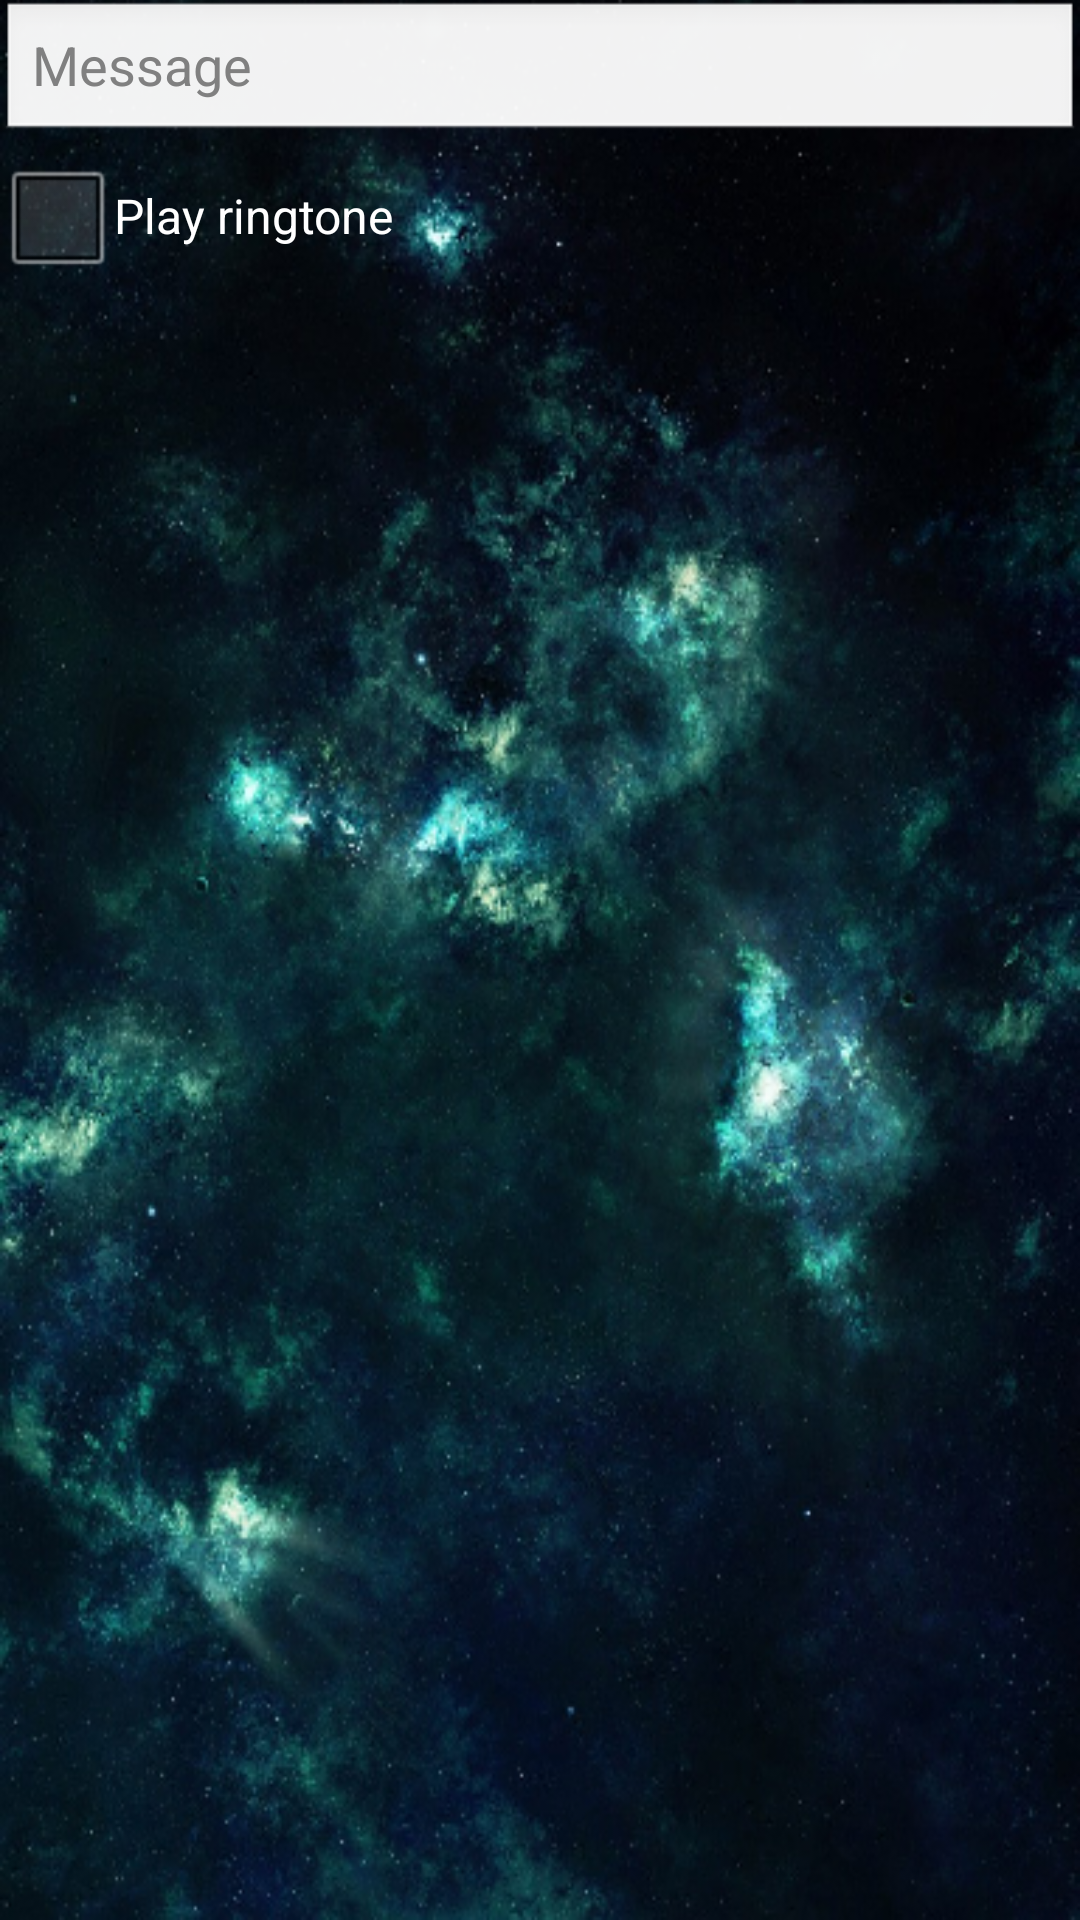

Write the Android layout XML for this screen, with the resource values it uses.
<!-- AndroidManifest.xml: application theme app_theme -->
<!-- res/layout/editalarm.xml -->
<?xml version="1.0" encoding="utf-8"?>
<LinearLayout xmlns:android="http://schemas.android.com/apk/res/android"
    android:layout_width="fill_parent"
    android:layout_height="fill_parent"
    android:orientation="vertical"
    android:background="@drawable/background">

    <EditText
        android:id="@+id/alarmName"
        android:layout_width="fill_parent"
        android:layout_height="wrap_content"
        android:ems="10"
        android:maxLines="2"
        android:hint="Message" >
    </EditText>

    <CheckBox
        android:id="@+id/ringOn"
        android:layout_width="wrap_content"
        android:layout_height="wrap_content"
        android:text="Play ringtone" />

</LinearLayout>
<!-- resources referenced by this layout -->
<resources>
  <!-- drawable background: png bitmap (drawable, 415185 bytes) -->
  <style name="app_theme" parent="@android:style/Theme">
          <item name="android:listViewStyle">@style/TransparentListView</item>
      </style>
  <style name="TransparentListView" parent="@android:style/Widget.ListView">
          <item name="android:cacheColorHint">@android:color/transparent</item>
      </style>
</resources>
